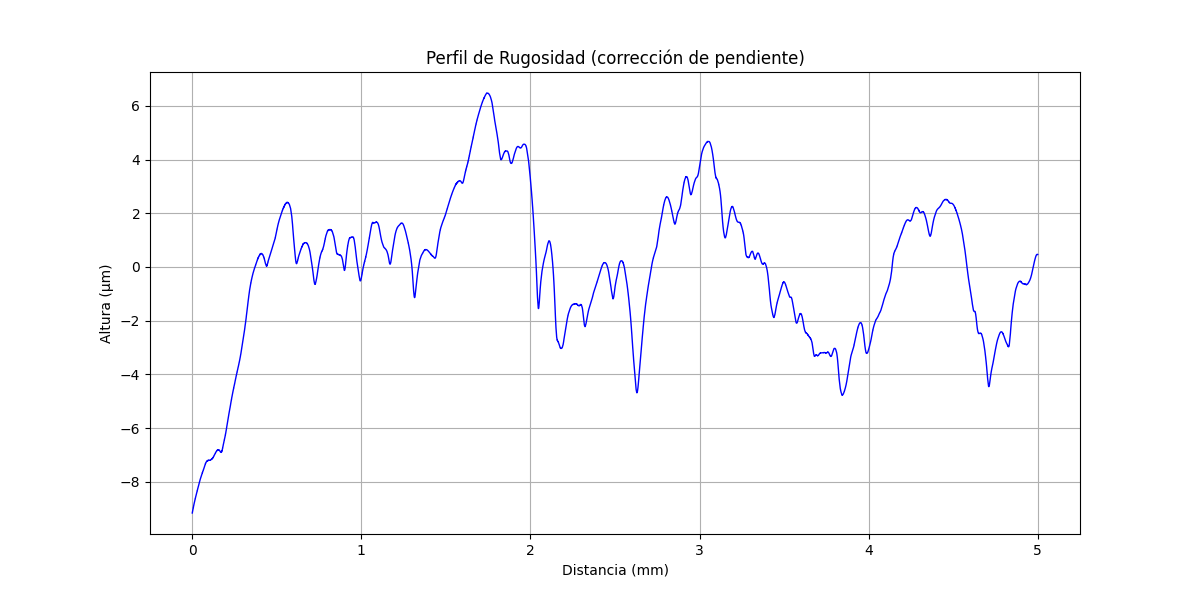

Source data for this figure (header and first rows):
x (mm), altura (µm)
0.000000000, -9.165
0.0002035, -9.161
0.0004069, -9.145
0.0006104, -9.141
0.0008138, -9.137
0.001017, -9.125
0.001221, -9.121
0.001424, -9.117
0.001628, -9.113
0.001831, -9.101
0.002034, -9.096
0.002238, -9.092
0.002441, -9.076
0.002645, -9.072
0.002848, -9.068
0.003052, -9.056
0.003255, -9.052
0.003459, -9.048
0.003662, -9.044
0.003866, -9.032
0.004069, -9.028
0.004273, -9.024
0.004476, -9.012
0.004679, -9.007
0.004883, -9.003
0.005086, -8.991
0.00529, -8.987
0.005493, -8.983
0.005697, -8.979
0.0059, -8.967
0.006104, -8.963
0.006307, -8.963
0.00651, -8.951
0.006714, -8.947
0.006917, -8.943
0.007121, -8.931
0.007324, -8.926
0.007528, -8.922
0.007731, -8.91
0.007935, -8.906
0.008138, -8.902
0.008341, -8.898
0.008545, -8.886
0.008748, -8.882
0.008952, -8.878
0.009155, -8.866
0.009359, -8.862
0.009562, -8.858
0.009766, -8.846
0.009969, -8.841
0.01017, -8.837
0.01038, -8.833
0.01058, -8.825
0.01078, -8.821
0.01099, -8.817
0.01119, -8.805
0.01139, -8.801
0.0116, -8.797
0.0118, -8.785
0.012, -8.781
... 24,517 more rows
